Photos from the image-classification dataset "G-SET" in the GitHub repository Winckedy/MCANet-Tiny. Its 5 classes are: transverse crack, longitudinal crack, alligator crack, pothole, normal.

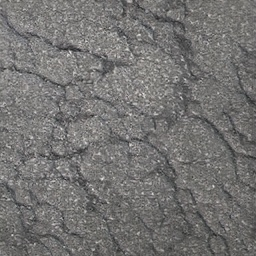
Label: alligator crack

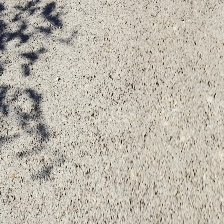
Label: normal

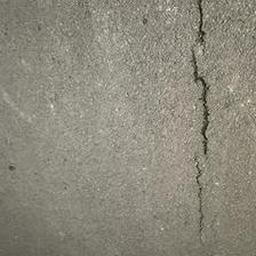
Label: longitudinal crack

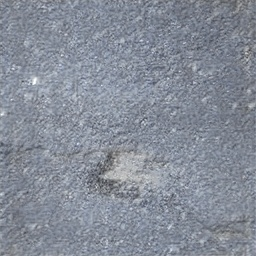
Label: pothole

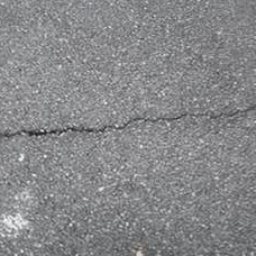
Label: transverse crack

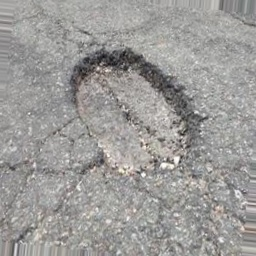
Label: pothole
